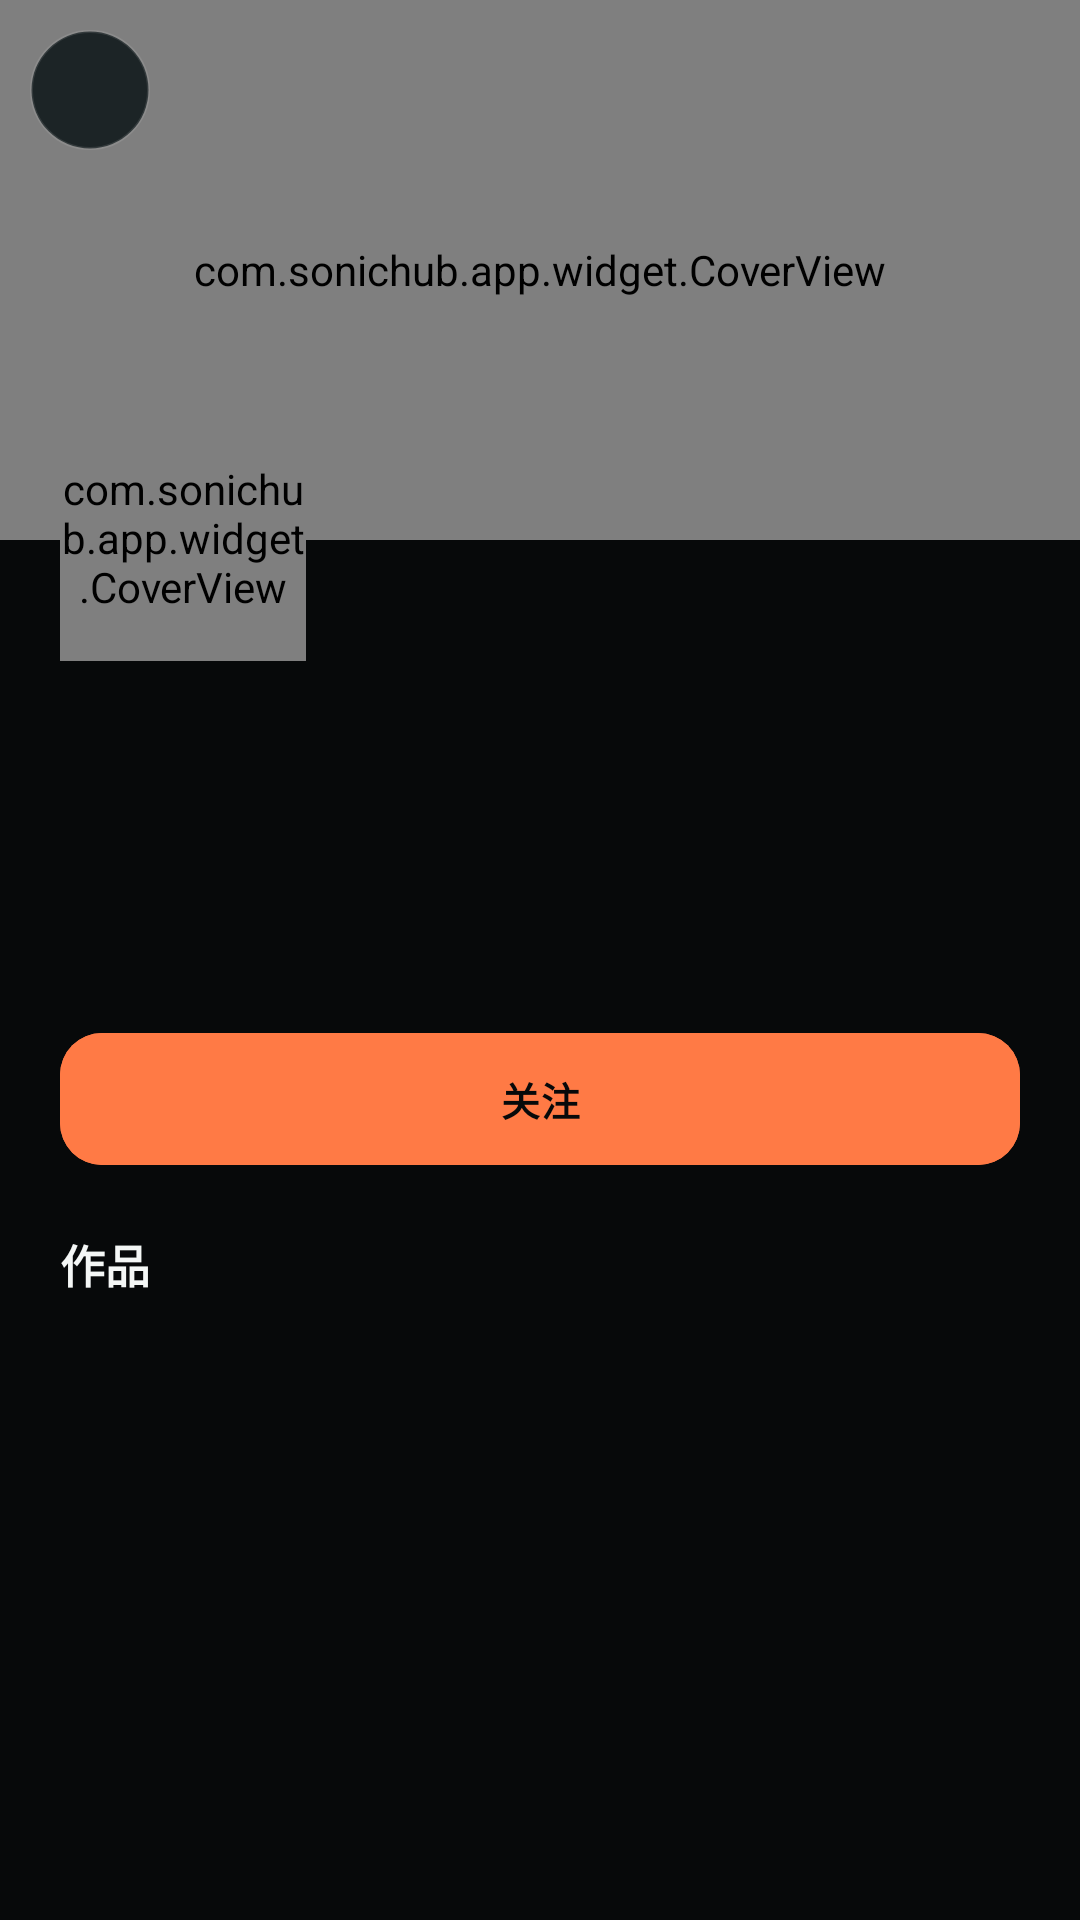

Android layout source for this screen:
<!-- AndroidManifest.xml: application theme Theme.SonicHub -->
<!-- res/layout/activity_artist.xml -->
<?xml version="1.0" encoding="utf-8"?>
<LinearLayout xmlns:android="http://schemas.android.com/apk/res/android"
    xmlns:app="http://schemas.android.com/apk/res-auto"
    android:layout_width="match_parent"
    android:layout_height="match_parent"
    android:background="@color/bg"
    android:orientation="vertical">

    <ScrollView
        android:layout_width="match_parent"
        android:layout_height="match_parent"
        android:fillViewport="true"
        android:scrollbars="none">

        <LinearLayout
            android:layout_width="match_parent"
            android:layout_height="wrap_content"
            android:orientation="vertical">

            <FrameLayout
                android:layout_width="match_parent"
                android:layout_height="180dp">

                <com.sonichub.app.widget.CoverView
                    android:id="@+id/banner"
                    android:layout_width="match_parent"
                    android:layout_height="match_parent" />

                <ImageButton
                    android:id="@+id/backButton"
                    android:layout_width="40dp"
                    android:layout_height="40dp"
                    android:layout_margin="10dp"
                    android:background="@drawable/bg_pill_gray"
                    android:contentDescription="返回"
                    android:src="@drawable/ic_back"
                    app:tint="@color/text" />
            </FrameLayout>

            <LinearLayout
                android:layout_width="match_parent"
                android:layout_height="wrap_content"
                android:layout_marginTop="-42dp"
                android:orientation="vertical"
                android:paddingStart="20dp"
                android:paddingEnd="20dp"
                android:paddingBottom="24dp">

                <com.sonichub.app.widget.CoverView
                    android:id="@+id/avatar"
                    android:layout_width="82dp"
                    android:layout_height="82dp" />

                <TextView
                    android:id="@+id/name"
                    android:layout_width="wrap_content"
                    android:layout_height="wrap_content"
                    android:layout_marginTop="10dp"
                    android:textColor="@color/text"
                    android:textSize="24sp"
                    android:textStyle="bold" />

                <TextView
                    android:id="@+id/stage"
                    android:layout_width="wrap_content"
                    android:layout_height="wrap_content"
                    android:layout_marginTop="3dp"
                    android:textColor="@color/accent"
                    android:textSize="11sp" />

                <TextView
                    android:id="@+id/bio"
                    android:layout_width="match_parent"
                    android:layout_height="wrap_content"
                    android:layout_marginTop="9dp"
                    android:lineSpacingExtra="3dp"
                    android:textColor="@color/text_2"
                    android:textSize="12sp" />

                <TextView
                    android:id="@+id/stats"
                    android:layout_width="match_parent"
                    android:layout_height="wrap_content"
                    android:layout_marginTop="10dp"
                    android:textColor="@color/text_3"
                    android:textSize="11sp" />

                <com.google.android.material.button.MaterialButton
                    android:id="@+id/followButton"
                    style="@style/Widget.Button.Primary"
                    android:layout_width="match_parent"
                    android:layout_height="44dp"
                    android:layout_marginTop="14dp"
                    android:text="关注" />

                <TextView
                    android:layout_width="wrap_content"
                    android:layout_height="wrap_content"
                    android:layout_marginTop="22dp"
                    android:text="作品"
                    android:textColor="@color/text"
                    android:textSize="15sp"
                    android:textStyle="bold" />

                <androidx.recyclerview.widget.RecyclerView
                    android:id="@+id/worksList"
                    android:layout_width="match_parent"
                    android:layout_height="wrap_content"
                    android:layout_marginTop="4dp"
                    android:nestedScrollingEnabled="false" />
            </LinearLayout>
        </LinearLayout>
    </ScrollView>
</LinearLayout>
<!-- resources referenced by this layout -->
<resources>
  <color name="accent">#FFFF7A45</color>
  <color name="bg">#FF07090A</color>
  <color name="text">#FFF4F7F6</color>
  <color name="text_2">#FFADB8B5</color>
  <color name="text_3">#FF76827E</color>
  <!-- drawable bg_pill_gray (drawable) -->
  <?xml version="1.0" encoding="utf-8"?>
  <shape xmlns:android="http://schemas.android.com/apk/res/android">
      <solid android:color="@color/surface_3" />
      <corners android:radius="999dp" />
      <stroke android:width="1dp" android:color="@color/line" />
  </shape>
  <style name="Widget.Button.Primary" parent="Widget.MaterialComponents.Button">
          <item name="android:backgroundTint">@color/accent</item>
          <item name="android:textColor">@color/bg</item>
          <item name="android:textSize">13sp</item>
          <item name="android:textStyle">bold</item>
          <item name="android:textAllCaps">false</item>
          <item name="android:letterSpacing">0.02</item>
          <item name="android:insetTop">0dp</item>
          <item name="android:insetBottom">0dp</item>
          <item name="android:elevation">0dp</item>
          <item name="android:stateListAnimator">@null</item>
          <item name="rippleColor">@color/accent_soft</item>
          <item name="cornerRadius">14dp</item>
      </style>
  <style name="Theme.SonicHub" parent="Theme.MaterialComponents.NoActionBar">
          <item name="colorPrimary">@color/accent</item>
          <item name="colorPrimaryDark">@color/bg</item>
          <item name="colorSecondary">@color/mint</item>
          <item name="colorSurface">@color/surface</item>
          <item name="colorOnSurface">@color/text</item>
          <item name="android:windowBackground">@drawable/bg_screen</item>
          <item name="android:statusBarColor">@color/bg</item>
          <item name="android:navigationBarColor">@color/bg</item>
          <item name="android:windowLightStatusBar">false</item>
          <item name="android:windowLightNavigationBar">false</item>
          <item name="android:textColorPrimary">@color/text</item>
          <item name="android:textColorSecondary">@color/text_2</item>
          <item name="android:fontFamily">sans-serif</item>
          <item name="android:forceDarkAllowed">false</item>
      </style>
  <color name="surface_3">#FF1C2426</color>
  <color name="line">#1AFFFFFF</color>
  <color name="accent_soft">#22FF7A45</color>
  <color name="mint">#FF8EE6C6</color>
  <color name="surface">#FF0F1415</color>
  <!-- drawable bg_screen (drawable) -->
  <?xml version="1.0" encoding="utf-8"?>
  <shape xmlns:android="http://schemas.android.com/apk/res/android">
      <gradient
          android:angle="270"
          android:centerColor="#FF080C0E"
          android:endColor="#FF040607"
          android:startColor="#FF0B1113" />
  </shape>
</resources>
